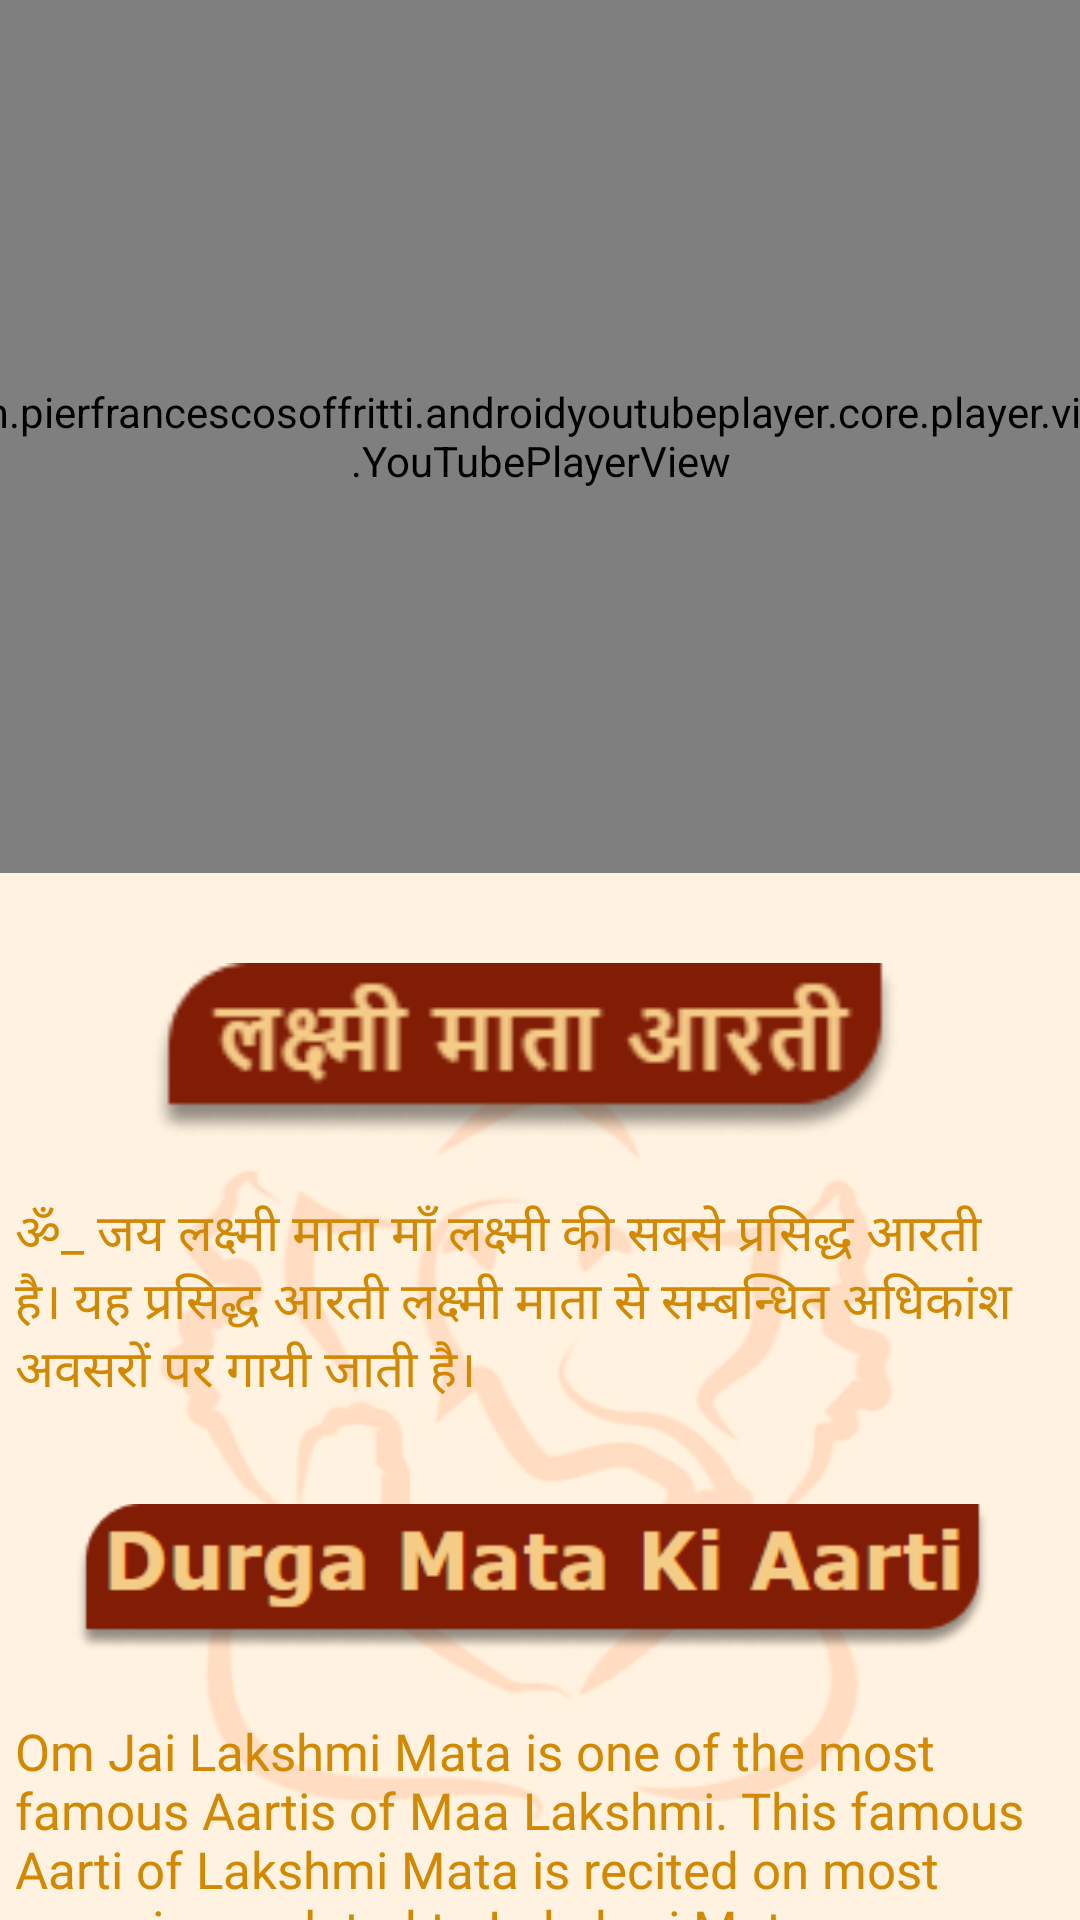

This screen was rendered from an Android layout file. Write that file and the resources it references.
<!-- AndroidManifest.xml: application theme Theme.Sanatan -->
<!-- res/layout/activity_goddesslaxmiji.xml -->
<?xml version="1.0" encoding="utf-8"?>
<androidx.constraintlayout.widget.ConstraintLayout xmlns:android="http://schemas.android.com/apk/res/android"
    xmlns:app="http://schemas.android.com/apk/res-auto"
    xmlns:tools="http://schemas.android.com/tools"
    android:layout_width="match_parent"
    android:layout_height="match_parent"
    tools:context=".goddesslaxmiji"
    android:background="@drawable/back">

    <com.pierfrancescosoffritti.androidyoutubeplayer.core.player.views.YouTubePlayerView
        android:id="@+id/youTubePlayerView"
        android:layout_width="411dp"
        android:layout_height="291dp"
        app:autoPlay="true"
        app:layout_constraintEnd_toEndOf="parent"
        app:layout_constraintStart_toStartOf="parent"
        app:layout_constraintTop_toTopOf="parent"
        app:videoId="XBlItLEsNa4"/>

    <ScrollView
        android:layout_width="411dp"
        android:layout_height="420dp"
        android:layout_marginTop="20dp"
        app:layout_constraintEnd_toEndOf="parent"
        app:layout_constraintStart_toStartOf="parent"
        app:layout_constraintTop_toBottomOf="@+id/youTubePlayerView">

        <LinearLayout
            android:layout_width="match_parent"
            android:layout_height="wrap_content"
            android:orientation="vertical">

            <ImageView
                android:id="@+id/imageView2"
                android:layout_width="320dp"
                android:layout_height="58dp"
                android:layout_marginStart="40dp"
                android:layout_marginTop="10dp"
                app:layout_constraintEnd_toEndOf="parent"
                app:layout_constraintStart_toStartOf="parent"
                app:layout_constraintTop_toBottomOf="@+id/youTubePlayerView"
                app:srcCompat="@drawable/goddesslakshmimatarectangle1"/>

            <TextView
                android:layout_width="match_parent"
                android:layout_height="wrap_content"
                android:layout_margin="20dp"
                android:fontFamily="@font/poppins_medium"
                android:paddingLeft="10dp"
                android:text="@string/goddesslaxmijihindi"
                android:textColor="@color/sanatan"
                android:textSize="17sp">
            </TextView>

            <ImageView
                android:id="@+id/imageView3"
                android:layout_width="305dp"
                android:layout_height="wrap_content"
                android:layout_marginStart="50dp"
                android:layout_marginTop="10dp"
                app:layout_constraintEnd_toEndOf="parent"
                app:layout_constraintStart_toStartOf="parent"
                app:layout_constraintTop_toBottomOf="@+id/youTubePlayerView"
                app:srcCompat="@drawable/godessdurgamatarectangle2" />

            <TextView
                android:layout_width="match_parent"
                android:layout_height="wrap_content"
                android:layout_margin="20dp"
                android:fontFamily="@font/poppins_medium"
                android:paddingLeft="10dp"
                android:text="@string/goddesslaxmijienglish"
                android:textColor="@color/sanatan"
                android:textSize="17sp">

            </TextView>

        </LinearLayout>
    </ScrollView>

</androidx.constraintlayout.widget.ConstraintLayout>
<!-- resources referenced by this layout -->
<resources>
  <color name="sanatan">#D28800</color>
  <!-- drawable back: png bitmap (drawable, 49873 bytes) -->
  <!-- drawable goddesslakshmimatarectangle1: png bitmap (drawable, 5697 bytes) -->
  <!-- drawable godessdurgamatarectangle2: png bitmap (drawable, 7693 bytes) -->
  <string name="goddesslaxmijienglish">Om Jai Lakshmi Mata is one of the most famous Aartis of Maa Lakshmi. This famous Aarti of Lakshmi Mata is recited on most occasions related to Lakshmi Mata.</string>
  <string name="goddesslaxmijihindi">ॐ_ जय लक्ष्मी माता माँ लक्ष्मी की सबसे प्रसिद्ध आरती है। यह प्रसिद्ध आरती लक्ष्मी माता से सम्बन्धित अधिकांश अवसरों पर गायी जाती है।</string>
  <style name="Theme.Sanatan" parent="Theme.MaterialComponents.DayNight.DarkActionBar">
          
          <item name="colorPrimary">@color/sanatan</item>
          <item name="colorPrimaryVariant">@color/sanatan</item>
          <item name="colorOnPrimary">@color/white</item>
          
          <item name="colorSecondary">@color/teal_200</item>
          <item name="colorSecondaryVariant">@color/teal_700</item>
          <item name="colorOnSecondary">@color/black</item>
          
          <item name="android:statusBarColor" tools:targetApi="l">?attr/colorPrimaryVariant</item>
          
  
      </style>
  <color name="white">#FFFFFFFF</color>
  <color name="teal_200">#FF03DAC5</color>
  <color name="teal_700">#FF018786</color>
  <color name="black">#FF000000</color>
</resources>
